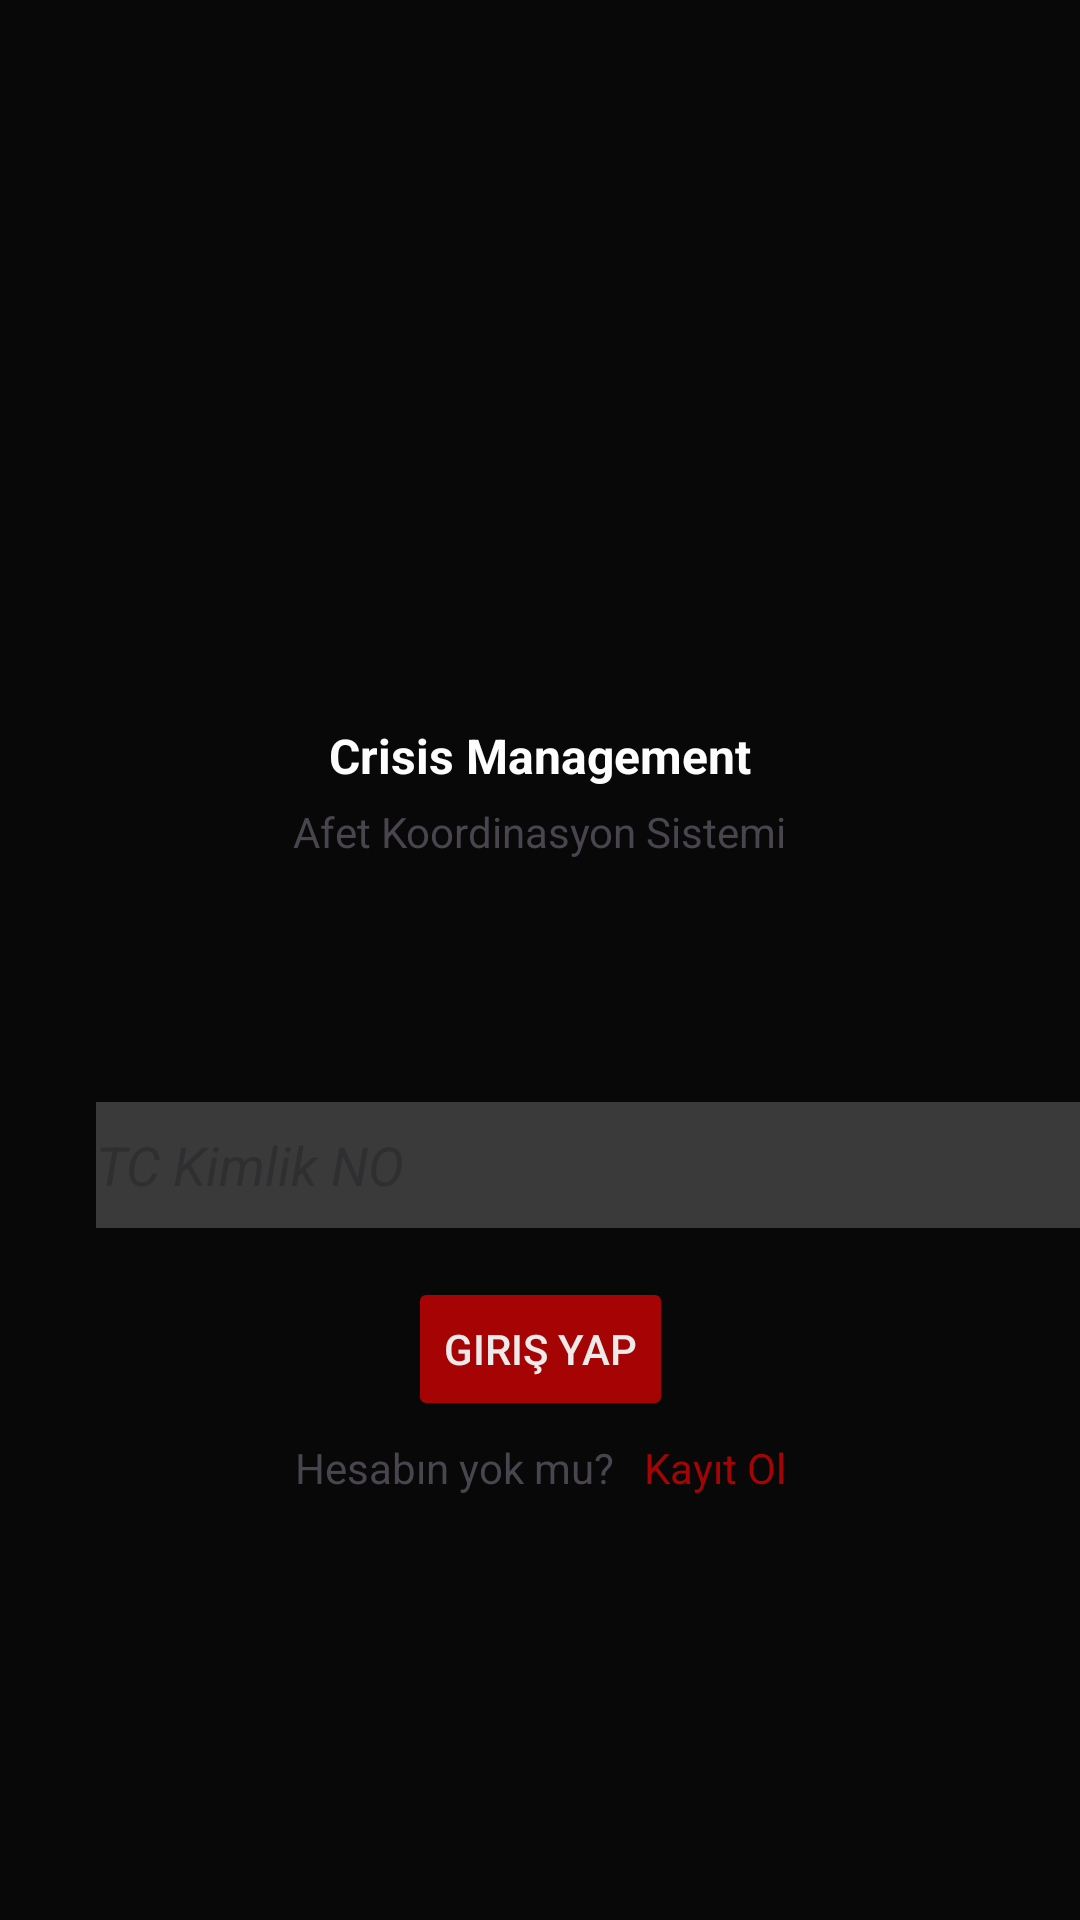

Here is an Android app screen rendered from its layout file. Give the layout XML and the strings, colors and styles it references.
<!-- AndroidManifest.xml: application theme Theme.CrisisManager -->
<!-- res/layout/activity_login.xml -->
<?xml version="1.0" encoding="utf-8"?>
<androidx.constraintlayout.widget.ConstraintLayout xmlns:android="http://schemas.android.com/apk/res/android"
    xmlns:app="http://schemas.android.com/apk/res-auto"
    xmlns:tools="http://schemas.android.com/tools"
    android:id="@+id/main"
    android:layout_width="match_parent"
    android:layout_height="match_parent"
    android:background="#090808"
    tools:context=".MainActivity">


    <Button
        android:id="@+id/button2"
        android:layout_width="wrap_content"
        android:layout_height="wrap_content"
        android:layout_marginBottom="124dp"
        android:backgroundTint="@color/red"
        android:text="Giriş Yap"
        android:textColor="#EDEAEA"
        android:textColorLink="@color/red"
        app:layout_constraintBottom_toBottomOf="parent"
        app:layout_constraintEnd_toEndOf="parent"
        app:layout_constraintStart_toStartOf="parent"
        app:layout_constraintTop_toBottomOf="@+id/textInputEditText"
        app:layout_constraintVertical_bias="0.278" />

    <ImageView
        android:id="@+id/imageView"
        android:layout_width="71dp"
        android:layout_height="64dp"
        android:layout_marginTop="172dp"
        app:layout_constraintEnd_toEndOf="parent"
        app:layout_constraintStart_toStartOf="parent"
        app:layout_constraintTop_toTopOf="parent"
        app:srcCompat="@drawable/logo" />

    <TextView
        android:id="@+id/textView2"
        android:layout_width="wrap_content"
        android:layout_height="wrap_content"
        android:layout_marginTop="5dp"
        android:fadeScrollbars="false"
        android:text="Crisis Management"
        android:textColor="#FDFDFD"
        android:textSize="16sp"
        android:textStyle="bold"
        app:layout_constraintEnd_toEndOf="parent"
        app:layout_constraintStart_toStartOf="parent"
        app:layout_constraintTop_toBottomOf="@+id/imageView" />

    <TextView
        android:id="@+id/textView3"
        android:layout_width="wrap_content"
        android:layout_height="wrap_content"
        android:layout_marginTop="5dp"
        android:text="Afet Koordinasyon Sistemi"
        app:layout_constraintEnd_toEndOf="parent"
        app:layout_constraintStart_toStartOf="parent"
        app:layout_constraintTop_toBottomOf="@+id/textView2" />

    <com.google.android.material.textfield.TextInputEditText
        android:id="@+id/textInputEditText"
        android:layout_width="347dp"
        android:layout_height="42dp"
        android:layout_marginStart="32dp"
        android:layout_marginTop="32dp"
        android:layout_marginEnd="32dp"
        android:background="#353434"
        android:backgroundTint="#3A3A3A"
        android:hint="TC Kimlik NO"
        android:textAlignment="textStart"
        android:textColor="#A9A7A7"
        android:textStyle="italic"
        app:layout_constraintBottom_toBottomOf="parent"
        app:layout_constraintEnd_toEndOf="parent"
        app:layout_constraintHorizontal_bias="0.0"
        app:layout_constraintStart_toStartOf="parent"
        app:layout_constraintTop_toBottomOf="@+id/textView3"
        app:layout_constraintVertical_bias="0.174" />

    <LinearLayout
        android:layout_width="wrap_content"
        android:layout_height="wrap_content"
        android:layout_marginTop="6dp"
        android:orientation="horizontal"
        app:layout_constraintEnd_toEndOf="parent"
        app:layout_constraintStart_toStartOf="parent"
        app:layout_constraintTop_toBottomOf="@+id/button2">

        <TextView
            android:id="@+id/textView5"
            android:layout_width="wrap_content"
            android:layout_height="wrap_content"
            android:layout_weight="1"
            android:text="Hesabın yok mu?   "
            android:textAlignment="center" />

        <TextView
            android:id="@+id/textView6"
            android:layout_width="wrap_content"
            android:layout_height="wrap_content"
            android:layout_weight="1"
            android:text="Kayıt Ol"
            android:textColor="@color/red" />
    </LinearLayout>

</androidx.constraintlayout.widget.ConstraintLayout>
<!-- resources referenced by this layout -->
<resources>
  <color name="red">#A60404</color>
  <style name="Theme.CrisisManager" parent="Base.Theme.CrisisManager" />
  <style name="Base.Theme.CrisisManager" parent="Theme.Material3.DayNight.NoActionBar">
          
          
      </style>
</resources>
